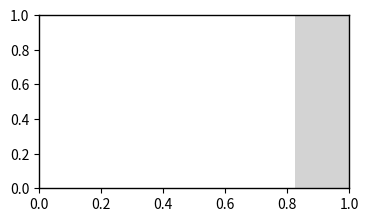

Write the Python code that produced this figure. (Note: this script raises an exception after producing the figure.)

import os
#import pylab
import numpy as np
import math
import matplotlib.pyplot as plt
import matplotlib as mpl
#import cmn.cmn as cmn
#import libs.genplotlib as gpl
#import libs.rstatslib as rsl
#import rpy2.robjects as robjects


def multiplot(barwidth, ymin, ylim, ylabel, yaxisticks, fontsz=9, stitlesz=10, lw=1, starpos=0.8):
    

    # ======== LOAD DATA =============


    vals = [1.0000000, 0.952381,0.1087963,0.5077160,0.7978395,0.3989198,0.9791667,1.333333]
    valsarr = np.array([1.0000000, 0.952381,0.1087963,0.5077160,0.7978395,0.3989198,0.9791667,1.333333])
    conds = ['wild type', 'Betaintnu', 'CG34127','en','Nhe3','NrxI','NrxIV','pten']
    pvals = [1, 1.0000000,float(3.435737e-10),float('6.822819e-04'),float('1.520537e-01'),float('4.357747e-05'),float('1.000000e+00'),0.2702228]
    lowercinum = np.array([0,0.5763321,0.03640119,0.32733873,0.58824737,0.23783224,0.76559003,0.8732456])
    uppercinum = ([0,1.573797,0.3251716,0.7874888,1.0821092,0.6691144,1.2523248,2.035828])

    upperci = list(uppercinum-valsarr)
    lowerci = list(valsarr-lowercinum)

    # ======== SET INITIAL FIGURE PROPERTIES =============
    mpl.rc('axes', linewidth=lw)
    mpl.rc('axes.formatter', limits = [-6, 6])

    # Sets font to Arial and assigns font properties.
    fontv = mpl.font_manager.FontProperties()
    fontv = mpl.font_manager.FontProperties(fname='/home/<user>/.matplotlib/arial.ttf')
    fontv.set_size(fontsz)
    # Sets italicized font.
    fonti = mpl.font_manager.FontProperties(fname='/home/<user>/.matplotlib/ariali.ttf')
    fonti.set_size(fontsz)

    # Defines coordinates for each bar.
    barnum = len(vals)
    lastbar = (1.5*barnum*barwidth)-barwidth # X-coordinate of last bar
    x_gen1 = np.linspace(0.5+0.5*barwidth, lastbar, barnum).tolist()
    x_list = x_gen1
    

    # Set width of bars.
    truebarw = 0.35*barwidth

    # Defines the axes.
    #ax = plt.subplot(subplotn)
    

    # =========== PLOT DATA =======================
   
    print(len(x_list), len(vals), len(lowerci), len(upperci))
    plt.bar(x_list, vals, yerr=[lowerci,upperci], width=truebarw, 
        color='#d3d3d3', bottom=0, ecolor='k', capsize=0.5, linewidth=lw)

    
    # ======== ADDS TICKS, LABELS and TITLES==========
    # Sets the x- and y-axis limits.
    xlim = x_list[-1]+1.5*barwidth
    plt.axis( [0, xlim, ymin, ylim])
    
    # Plots and formats xlabels.
    #plt.xticks(x_list, conds, rotation=45, fontproperties=fonti)
    
    x_list = [x + 0.5*truebarw for x in x_gen1]
    plt.xticks(x_list, conds, rotation=90, fontproperties=fonti)

    # Labels the yaxis; labelpad is the space between the ticklabels and y-axis label.
    plt.ylabel(ylabel, labelpad=4, fontproperties=fontv, multialignment='center')
    

    # Add title
    #t = plottitle(metric, kind)
    t = 'Relative fighting levels'

    plt.title(t, fontsize=stitlesz)
    
    # Labels the subplot
    #plt.text(-0.2, 1.0, subplotl, transform=ax.transAxes)
    
    
    # ========FORMATS THE PLOT==========

    # Removes borders
    ax = plt.gca()
    for loc, spine in ax.spines.iteritems():
        if loc in ['left','bottom']:
            pass
        elif loc in ['right','top']:
            spine.set_color('none') # don't draw spine
        else:
            raise ValueError('unknown spine location: %s'%loc)


    # ========FORMATS THE TICKS=========

    #Uncomment lines below to display ticks only where there are borders.
    ax.xaxis.set_ticks_position('bottom')
    ax.yaxis.set_ticks_position('left')

    #Removes the tickmarks on the x-axis but leaves the labels and the spline.
    for line in ax.get_xticklines():
        line.set_visible(False)

    # Formats the y ticks.
    plt.yticks(fontproperties=fontv)

    # Specifies the number of tickmarks/labels on the yaxis.
    ax.yaxis.set_major_locator(mpl.ticker.MaxNLocator(yaxisticks))


    # ========ADDS SIGNIFICANCE STARS============


    p05i = [i for i, pval in enumerate(pvals) if pval <0.05 and pval >= 0.01]
    
    for i in p05i:
        plt.text(x_list[i], starpos*ylim, '*', horizontalalignment='center', 
        fontsize=fontsz)

    p01i = [i for i, pval in enumerate(pvals) if pval <0.01 and pval >= 0.001]
    for i in p01i:
        plt.text(x_list[i], starpos*ylim, '**', horizontalalignment='center', 
        fontsize=fontsz)

    p001i = [i for i, pval in enumerate(pvals) if pval <0.001]
    for i in p001i:
        plt.text(x_list[i], starpos*ylim, '***', horizontalalignment='center', 
        fontsize=fontsz)
            

FIGDPI=1200 # Figure DPI.
FIGW=4# Figure width.
#FIGW=6 # Figure width.
FIGH=2.25 #Figure height.

FONTSZ=10.5# Size of font.
LW = 1 # Width of lines in the figure.
STITLESZ=10 # Title font size.

BARWIDTH=1
YMIN=0
YLABEL =''
YAXISTICKS = 4 # Number of y-axis ticks.
YLIM = 2

fig1 = plt.figure(figsize=(FIGW, FIGH), dpi=FIGDPI, facecolor='w', edgecolor='k')
multiplot(BARWIDTH, YMIN, YLIM, YLABEL, YAXISTICKS, fontsz=9, stitlesz=10, lw=1, starpos=0.8)
plt.tight_layout()
plt.savefig('rrplot.png')
